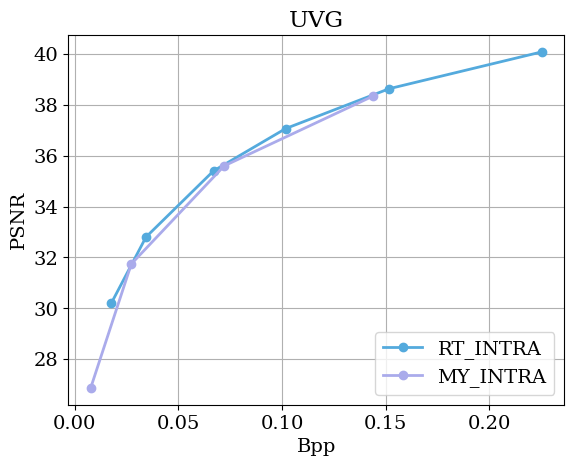

The matplotlib source for this figure: (Note: this script raises an exception after producing the figure.)
import matplotlib.pyplot as plt
import numpy as np
from scipy.interpolate import make_interp_spline, interp1d
from scipy.integrate import quad
import os

def calculate_bdrate(rate1, psnr1, rate2, psnr2):
    """
    Calculate the BD-Rate between two rate-distortion curves.
    
    Parameters:
    rate1, psnr1: Bitrates and PSNRs for the first configuration (lists or numpy arrays)
    rate2, psnr2: Bitrates and PSNRs for the second configuration (lists or numpy arrays)
    
    Returns:
    The BD-Rate, representing the percentage bit rate difference.
    """
    
    # Logarithm of bitrates for interpolation
    log_rate1 = np.log(rate1)
    log_rate2 = np.log(rate2)
    
    # Interpolate PSNR as a function of log bitrate
    p1 = interp1d(psnr1, log_rate1, fill_value="extrapolate", kind='cubic')
    p2 = interp1d(psnr2, log_rate2, fill_value="extrapolate", kind='cubic')
    
    # Integration range
    min_psnr = max(min(psnr1), min(psnr2))
    max_psnr = min(max(psnr1), max(psnr2))
    
    # Define functions for integration
    def f1(x):
        return np.exp(p1(x))
    
    def f2(x):
        return np.exp(p2(x))
    
    # Integrate the functions
    integral1, _ = quad(f1, min_psnr, max_psnr)
    integral2, _ = quad(f2, min_psnr, max_psnr)
    
    # Calculate average exponential difference
    avg_exp_diff = (integral2 - integral1) / (max_psnr - min_psnr)
    
    # Convert to percentage
    bd_rate = (np.exp(avg_exp_diff) - 1) * 100
    
    return bd_rate


# 绘图样式配置
def setup_plot(font_size=14):
    plt.rc('font', family='serif', weight='normal', size=font_size)
    plt.grid(True)
    plt.xlabel('Bpp')
    plt.ylabel('PSNR')
    plt.title('UVG')

# 绘制曲线
def plot_curve(bpp, psnr, label, color, linestyle, marker, linewidth=2, smooth=False):
    # 检查数据点数量是否足够进行平滑处理（至少3个点用于k=2样条）
    if smooth and len(bpp) >= 3:
        x_new = np.linspace(min(bpp), max(bpp), 300)
        spl = make_interp_spline(bpp, psnr, k=2)  # 确保数据点足够
        y_new = spl(x_new)
        plt.plot(x_new, y_new, color=color, linestyle=linestyle, marker=marker, linewidth=linewidth+1, label=label)
    else:
        plt.plot(bpp, psnr, color=color, linestyle=linestyle, marker=marker, linewidth=linewidth, label=label)
setup_plot()

# 数据及曲线配置
data = {
    # 'DCVC-RT(GOP-1)': {
    #     'bpp': [0.00137, 0.007999, 0.014906, 0.059815],
    #     'psnr': [30.663792, 35.553473, 36.943663, 39.768269],
    #     'color': '#49BBEB', 'linestyle': '-', 'marker': 'o', 'smooth': False  # 使用深蓝色并去掉标记符号
    # # },
    'RT_INTRA': {
        'bpp': [0.017696, 0.034394, 0.066966, 0.101781, 0.151695, 0.225225],
        'psnr': [30.208284, 32.802864, 35.40298, 37.066832, 38.632661, 40.078561],
        'color': '#54AADD', 'linestyle': '-', 'marker': 'o', 'smooth': False  # 使用深蓝色并去掉标记符号
    },
    'MY_INTRA': {
        'bpp':  [0.007714, 0.027301, 0.072117, 0.143694],
        'psnr':  [26.872398, 31.743222, 35.600088, 38.333791],
        'color': '#AAABEB', 'linestyle': '-', 'marker': 'o', 'smooth': False  # 使用深蓝色并去掉标记符号
    },
#     'New(1e-4)': {
#         'bpp':   [0.02747],
#         'psnr':   [36.631027],
#         'color': '#A421BF', 'linestyle': '-', 'marker': 'D', 'smooth': False  # 使用深蓝色并去掉标记符号
#     },
#     'RT_finetune(GOP-1)': {
#         'bpp':   [0.000742, 0.001643, 0.008055, 0.022475],
#         'psnr':  [25.11428, 29.713177, 34.783338, 37.252217],
#         'color': '#A1111F', 'linestyle': '-', 'marker': 'D', 'smooth': False  # 使用深蓝色并去掉标记符号
#     },
#     '7 1e-4':{
#         'bpp':   [0.000971, 0.002526, 0.00781, 0.02277],
#         'psnr':  [26.043998, 29.800821, 33.149527, 36.022704],
#         'color': 'lightcoral', 'linestyle': '-', 'marker': '', 'smooth': False  # 使用深蓝色并去掉标记符号
#     },
#     '7 5e-6':{
#         'bpp':   [0.000975, 0.001758, 0.006383, 0.021296],
#         'psnr':  [26.840376, 29.674456, 33.370917, 36.322206],
#         'color': '#458854', 'linestyle': '-', 'marker': 'D', 'smooth': False  # 使用深蓝色并去掉标记符号
#     },
#   'DCVC-RT(GOP32)': {
#         'bpp': [0.001835, 0.003128, 0.005412, 0.009517, 0.017105, 0.030693, 0.064733],
#         'psnr': [30.623003, 32.393617, 34.016366, 35.488452, 36.905425, 38.237877, 39.780539],
#         'color': '#555D48', 'linestyle': '-', 'marker': '', 'smooth': True  # 使用深蓝色并去掉标记符号
#     },


}

# bd_rate = {}
# 绘制所有曲线
for label, params in data.items():
    plot_curve(params['bpp'], params['psnr'], label, params['color'], params['linestyle'], params['marker'], smooth=params.get('smooth', False))
    # bd_rate[label] = calculate_bdrate([1920*1080*120*bpp/1000.0 for bpp in params['bpp']], params['psnr'], [1920*1080*120*bpp/1000.0 for bpp in data['HM-16.26']['bpp']], data['HM-16.26']['psnr'])
    print(label, [1920*1080*120*bpp/1000.0 for bpp in params['bpp']])
    print(label, params['psnr'])
    
plt.legend(loc=4)
plt.savefig('/workspace/lxc/DCVC/RT/uvg_psnr709.pdf', bbox_inches='tight')

# for k, v in bd_rate.items():
#     print(k, v)
